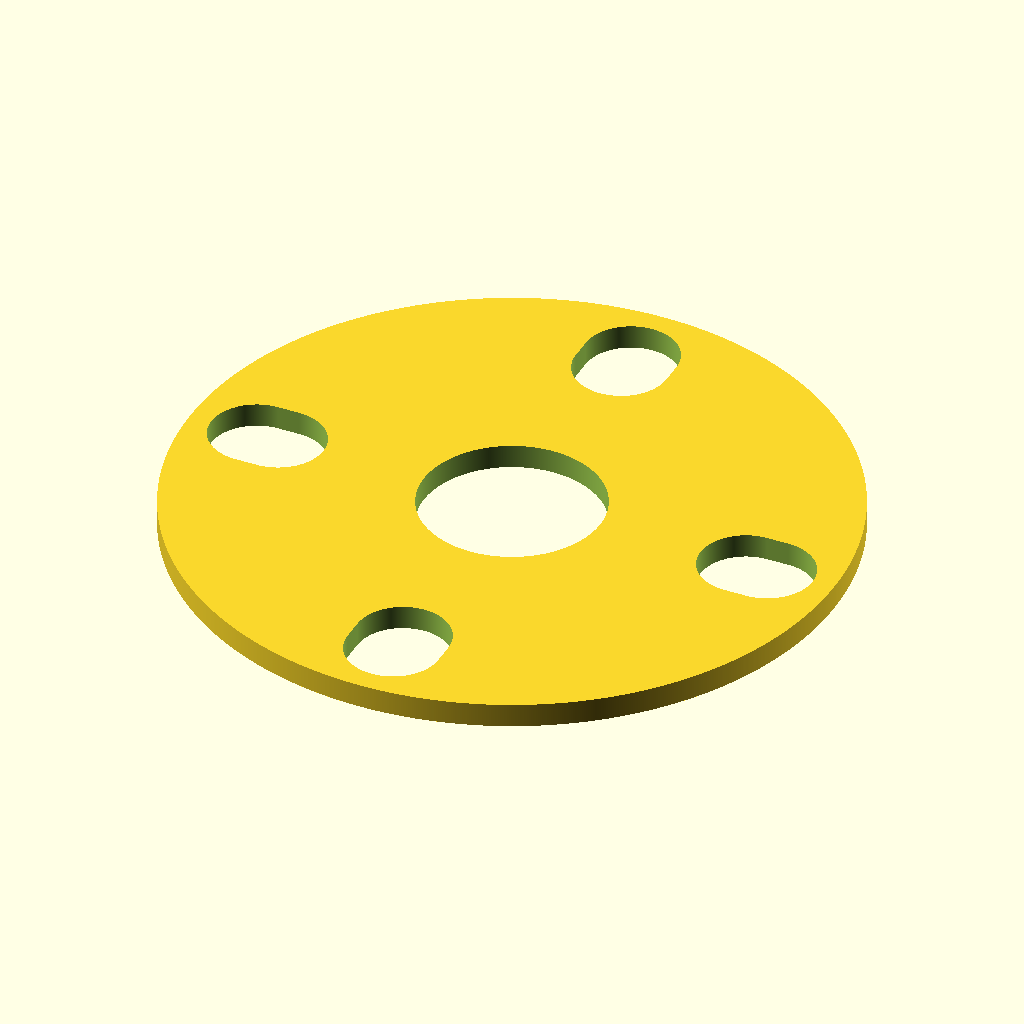
Cell 1: the model at its default parameters.
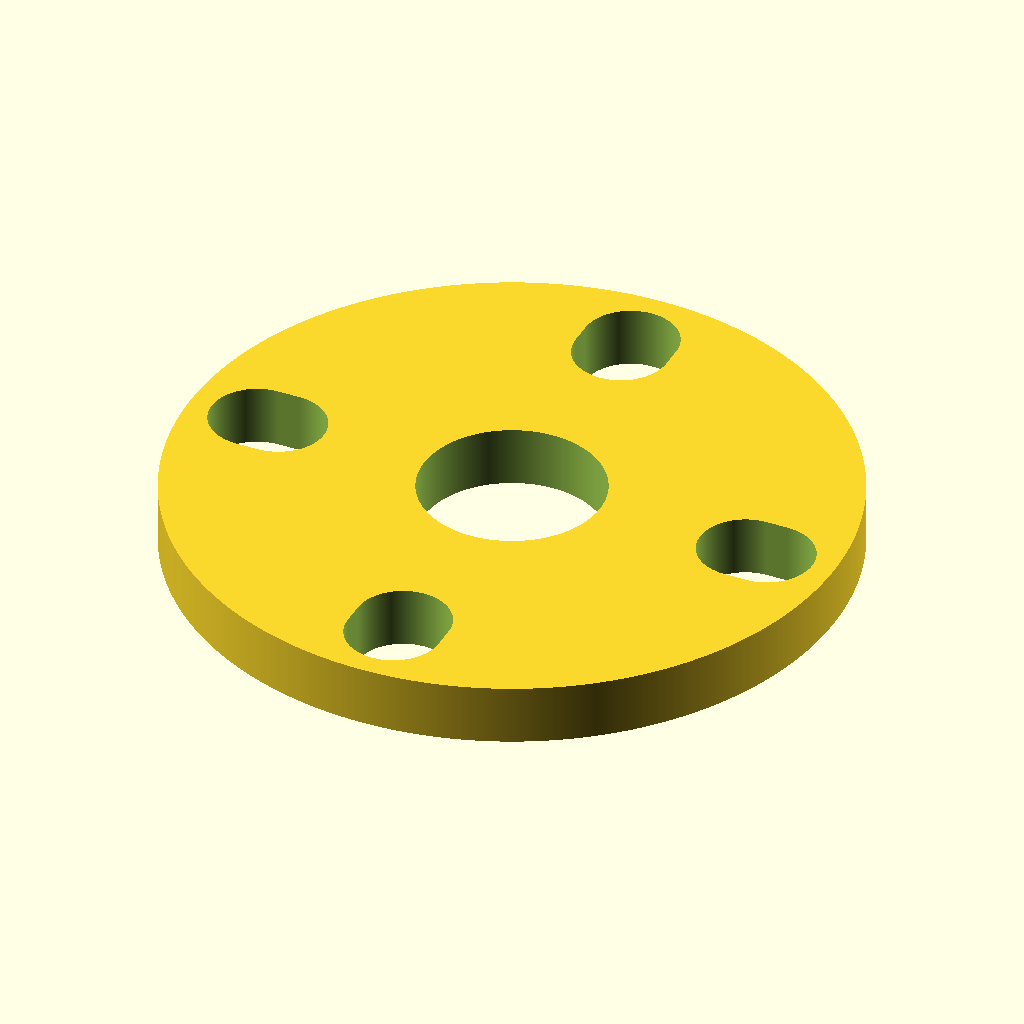
Cell 2 — height set to 2, the other parameters unchanged.
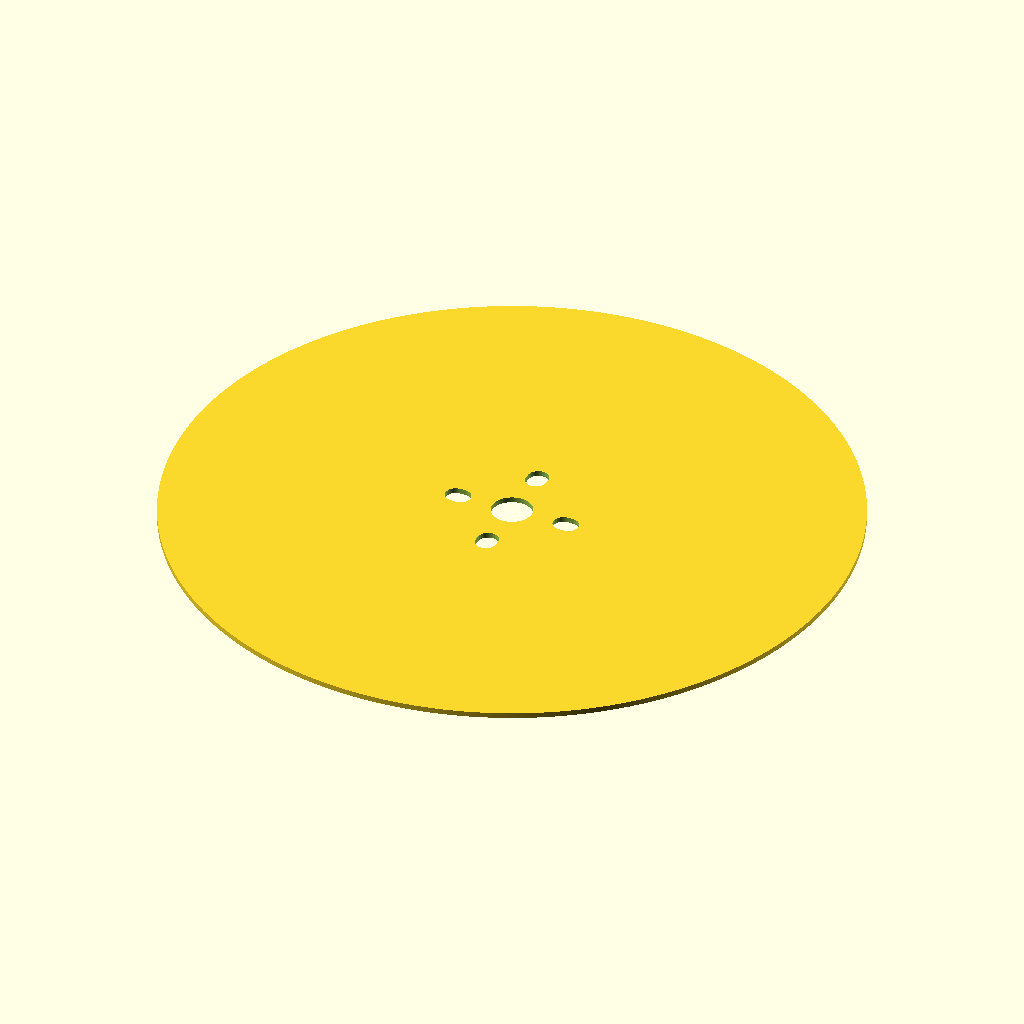
Cell 3 — motor_size set to 100, the other parameters unchanged.
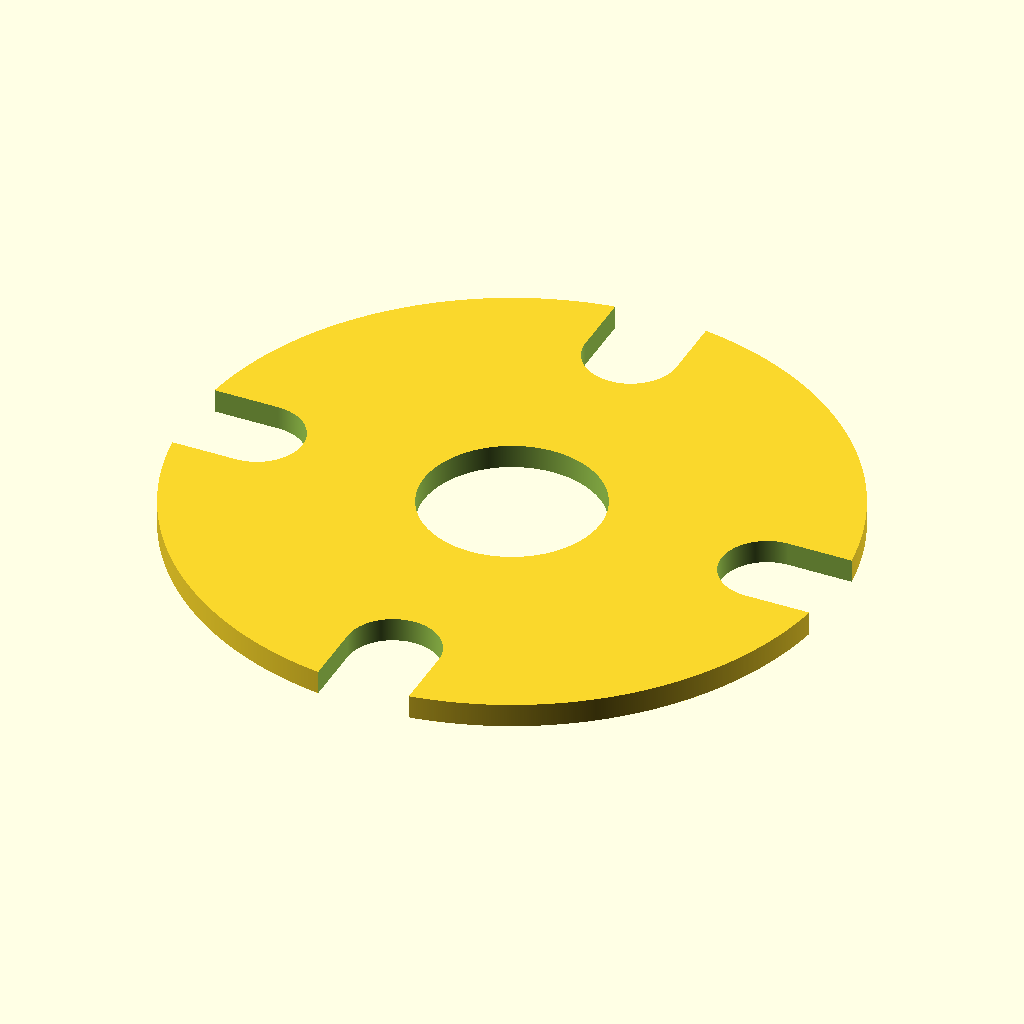
Cell 4 — motor_min_diameter set to 50, the other parameters unchanged.
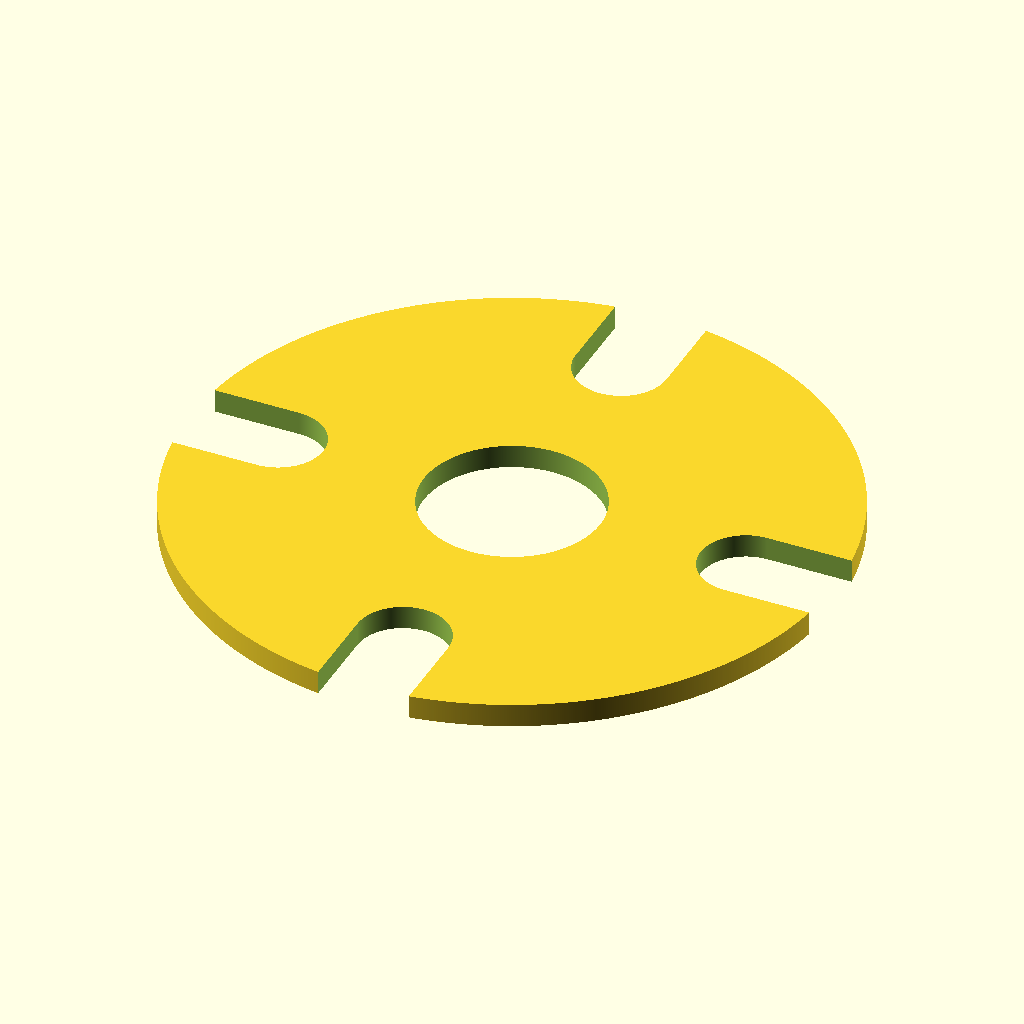
Cell 5: motor_max_diameter = 50 (everything else at default).
The same orthographic view direction (rotation 55°, 0°, 25°; colour scheme Cornfield) for every cell, with the view re-fitted per cell, so scale and position can differ between cells.
Source of the model, inputs/thingiverse/files/thing-2079300/files/vibration-dampener.scad:
// Height of dampener, mm:
height = 0.8; // [0.1:0.05:2]

// Motor outer diameter, mm:
motor_size = 22; // [1:1:100]

// Motor minimum mount diameter, mm:
motor_min_diameter = 16; // [1:1:50]

// Motor maximum mount diameter, mm:
motor_max_diameter = 19; // [1:1:50]

// Inner diameter, mm:
inner_diameter = 6; // [0:1:50]

// Mounting screw diameter, mm:
mount_screw_diameter = 3; // [1:1:10]

module dummy() {};

/* [Hidden] */
screw_hole_diameter = mount_screw_diameter + 0.1;
$fn = 1000;

difference() {
  base_plate();
  inner_hole();
  screw_holes();
}

module base_plate() {
  cylinder(r = motor_size / 2.0, h = height);
}

module inner_hole() {
  translate([0, 0, -0.1]) {
    cylinder(r = inner_diameter / 2.0, h = height + 1);
  };
}

module screw_holes() {
  union() {
    screw_hole(motor_min_diameter, motor_max_diameter, screw_hole_diameter);
    rotate(90, [0, 0, 1]) { screw_hole(motor_min_diameter, motor_max_diameter, screw_hole_diameter); };
    rotate(180, [0, 0, 1]) { screw_hole(motor_min_diameter, motor_max_diameter, screw_hole_diameter); };
    rotate(270, [0, 0, 1]) { screw_hole(motor_min_diameter, motor_max_diameter, screw_hole_diameter); };
  };
}

module screw_hole() {
  translate([0,0, -0.1]) {
      linear_extrude(height = height + 1) {
        flat_screw_hole(motor_min_diameter, motor_max_diameter, screw_hole_diameter);
      };
  };
}

module flat_screw_hole() {
  translate([(motor_min_diameter) / 2, 0, 0]) {
    hull() {
      circle(r = screw_hole_diameter / 2.0);
      translate([(motor_max_diameter - motor_min_diameter - screw_hole_diameter/2) / 2, 0, 0]) {
        circle(r = screw_hole_diameter / 2.0);
      };
    };
  };
}
Parameter table extracted from the source (name, type, default, range or options):
height: number, default 0.8, range 0.1 to 2, step 0.05
motor_size: number, default 22, range 1 to 100, step 1
motor_min_diameter: number, default 16, range 1 to 50, step 1
motor_max_diameter: number, default 19, range 1 to 50, step 1
inner_diameter: number, default 6, range 0 to 50, step 1
mount_screw_diameter: number, default 3, range 1 to 10, step 1
